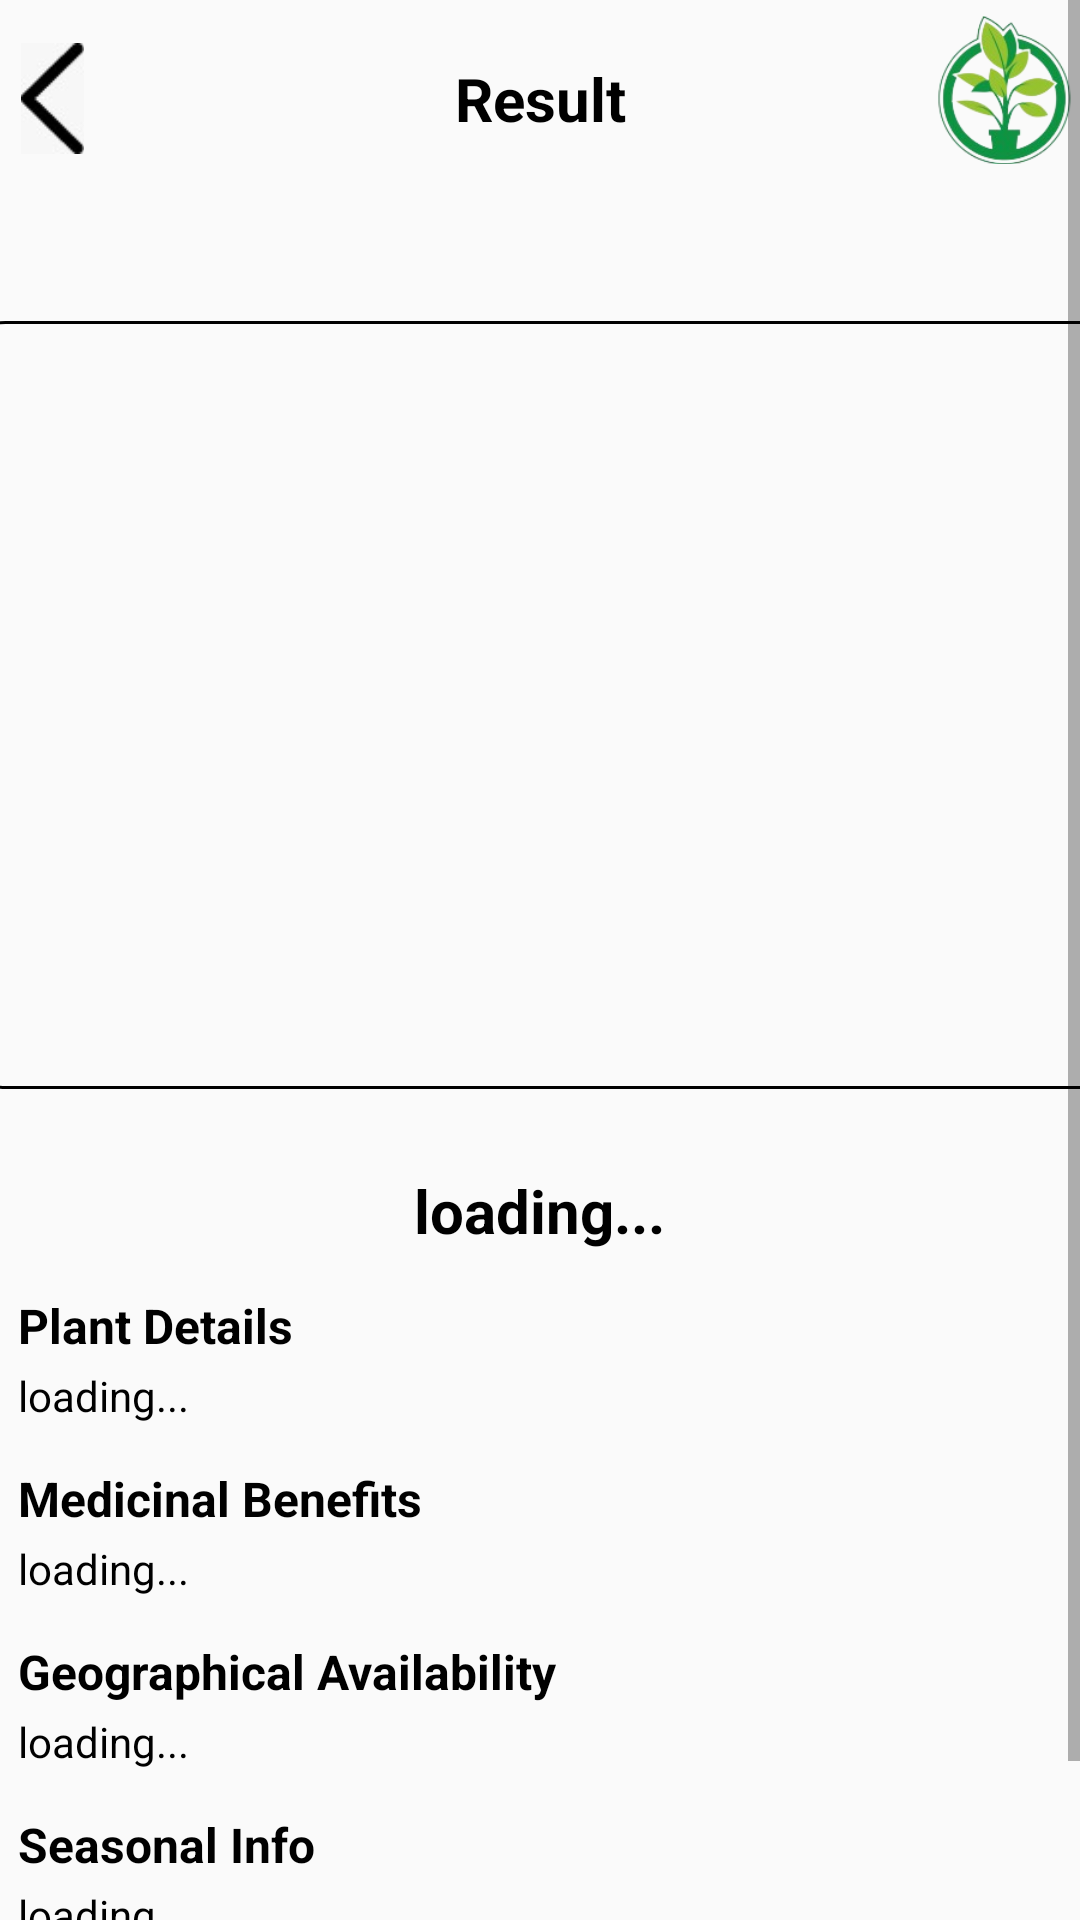

Android layout source for this screen:
<!-- AndroidManifest.xml: application theme Theme.Plantz -->
<!-- res/layout/activity_identify_result.xml -->
<?xml version="1.0" encoding="utf-8"?>
<ScrollView xmlns:android="http://schemas.android.com/apk/res/android"
    xmlns:app="http://schemas.android.com/apk/res-auto"
    xmlns:tools="http://schemas.android.com/tools"
    android:id="@+id/main"
    android:layout_width="match_parent"
    android:layout_height="match_parent"
    tools:context=".IdentifyResultActivity">


    <androidx.constraintlayout.widget.ConstraintLayout
        android:layout_width="match_parent"
        android:layout_height="wrap_content">
        <LinearLayout
            android:id="@+id/menuLay"
            android:layout_width="match_parent"
            android:layout_height="66dp"
            android:orientation="horizontal"
            android:weightSum="3"
            app:layout_constraintTop_toTopOf="parent">
            <ImageView
                android:id="@+id/banner"
                android:layout_width="match_parent"
                android:layout_height="37dp"
                android:layout_marginStart="5dp"
                android:layout_weight="1"
                android:layout_gravity="center"
                android:src="@drawable/back"
                android:layout_marginEnd="90dp"/>
            <TextView
                android:layout_width="match_parent"
                android:layout_height="wrap_content"
                android:textStyle="bold"
                android:text="Result"
                android:layout_weight="1"
                android:gravity="center"
                android:layout_gravity="center"
                android:textColor="@color/black"
                android:textSize="20sp"/>
            <ImageView
                android:layout_width="match_parent"
                android:layout_height="60dp"
                android:layout_weight="1"
                android:src="@drawable/logo"
                android:layout_marginStart="70dp"/>
        </LinearLayout>

        <ImageView
            android:background="@drawable/image"
            android:id="@+id/img"
            android:layout_width="390dp"
            android:layout_height="256dp"
            android:scaleType="centerCrop"
            android:layout_marginStart="52dp"
            android:layout_marginEnd="52dp"
            android:src="@drawable/loading"
            android:layout_marginTop="41dp"
            app:layout_constraintTop_toBottomOf="@+id/menuLay"
            app:layout_constraintStart_toStartOf="parent"
            app:layout_constraintEnd_toEndOf="parent"/>
        <LinearLayout
            android:id="@+id/txt"
            android:layout_width="match_parent"
            android:layout_height="wrap_content"
            android:orientation="vertical"
            android:layout_marginTop="27dp"
            android:layout_marginStart="6dp"
            android:layout_marginEnd="6dp"
            app:layout_constraintTop_toBottomOf="@id/img">
            <TextView
                android:id="@+id/topic"
                android:layout_width="wrap_content"
                android:layout_height="wrap_content"
                android:text="loading..."
                android:textStyle="bold"
                android:layout_gravity="center"
                android:textColor="@color/black"
                android:textSize="20sp" />

            <TextView
                android:layout_marginTop="14dp"
                android:layout_width="wrap_content"
                android:layout_height="wrap_content"
                android:textStyle="bold"
                android:text="Plant Details"
                android:textColor="@color/black"
                android:textSize="16sp" />
            <TextView
                android:id="@+id/content"
                android:layout_marginTop="3dp"
                android:layout_width="wrap_content"
                android:layout_height="wrap_content"
                android:text="loading..."
                android:textColor="@color/black"
                android:textSize="14sp" />
            <TextView
                android:layout_marginTop="14dp"
                android:layout_width="wrap_content"
                android:layout_height="wrap_content"
                android:textStyle="bold"
                android:text="Medicinal Benefits"
                android:textColor="@color/black"
                android:textSize="16sp" />
            <TextView
                android:id="@+id/benifits"
                android:layout_marginTop="3dp"
                android:layout_width="wrap_content"
                android:layout_height="wrap_content"
                android:text="loading..."
                android:textColor="@color/black"
                android:textSize="14sp" />

            <TextView
                android:layout_marginTop="14dp"
                android:layout_width="wrap_content"
                android:layout_height="wrap_content"
                android:textStyle="bold"
                android:text="Geographical Availability"
                android:textColor="@color/black"
                android:textSize="16sp" />
            <TextView
                android:id="@+id/geo"
                android:layout_marginTop="3dp"
                android:layout_width="wrap_content"
                android:layout_height="wrap_content"
                android:text="loading..."
                android:textColor="@color/black"
                android:textSize="14sp" />

            <TextView
                android:layout_marginTop="14dp"
                android:layout_width="wrap_content"
                android:layout_height="wrap_content"
                android:textStyle="bold"
                android:text="Seasonal Info"
                android:textColor="@color/black"
                android:textSize="16sp" />
            <TextView
                android:id="@+id/season"
                android:layout_marginTop="3dp"
                android:layout_width="wrap_content"
                android:layout_height="wrap_content"
                android:text="loading..."
                android:textColor="@color/black"
                android:textSize="14sp"
                android:layout_marginBottom="50dp"/>


        </LinearLayout>

    </androidx.constraintlayout.widget.ConstraintLayout>

</ScrollView>
<!-- resources referenced by this layout -->
<resources>
  <color name="black">#FF000000</color>
  <!-- drawable back: jpeg bitmap (drawable, 1543 bytes) -->
  <!-- drawable image (drawable) -->
  <?xml version="1.0" encoding="utf-8"?>
  <shape android:shape="rectangle" xmlns:android="http://schemas.android.com/apk/res/android">
      <corners android:radius="16dp">
  
      </corners>
      <stroke android:width="1dp" android:color="@color/black"></stroke>
  </shape>
  <!-- drawable logo: png bitmap (drawable, 26770 bytes) -->
  <style name="Theme.Plantz" parent="Theme.AppCompat.Light.NoActionBar">
          
          <item name="colorPrimary">@color/black</item>
          <item name="colorPrimaryVariant">@color/black</item>
          <item name="colorOnPrimary">@color/black</item>
          
          <item name="colorSecondary">#000000</item>
          <item name="colorSecondaryVariant">#000000</item>
          <item name="colorOnSecondary">@color/black</item>
          
          <item name="android:statusBarColor">?attr/colorPrimaryVariant</item>
          
          <item name="android:windowFullscreen">false</item>
          <item name="android:windowTranslucentStatus">false</item>
      </style>
</resources>
